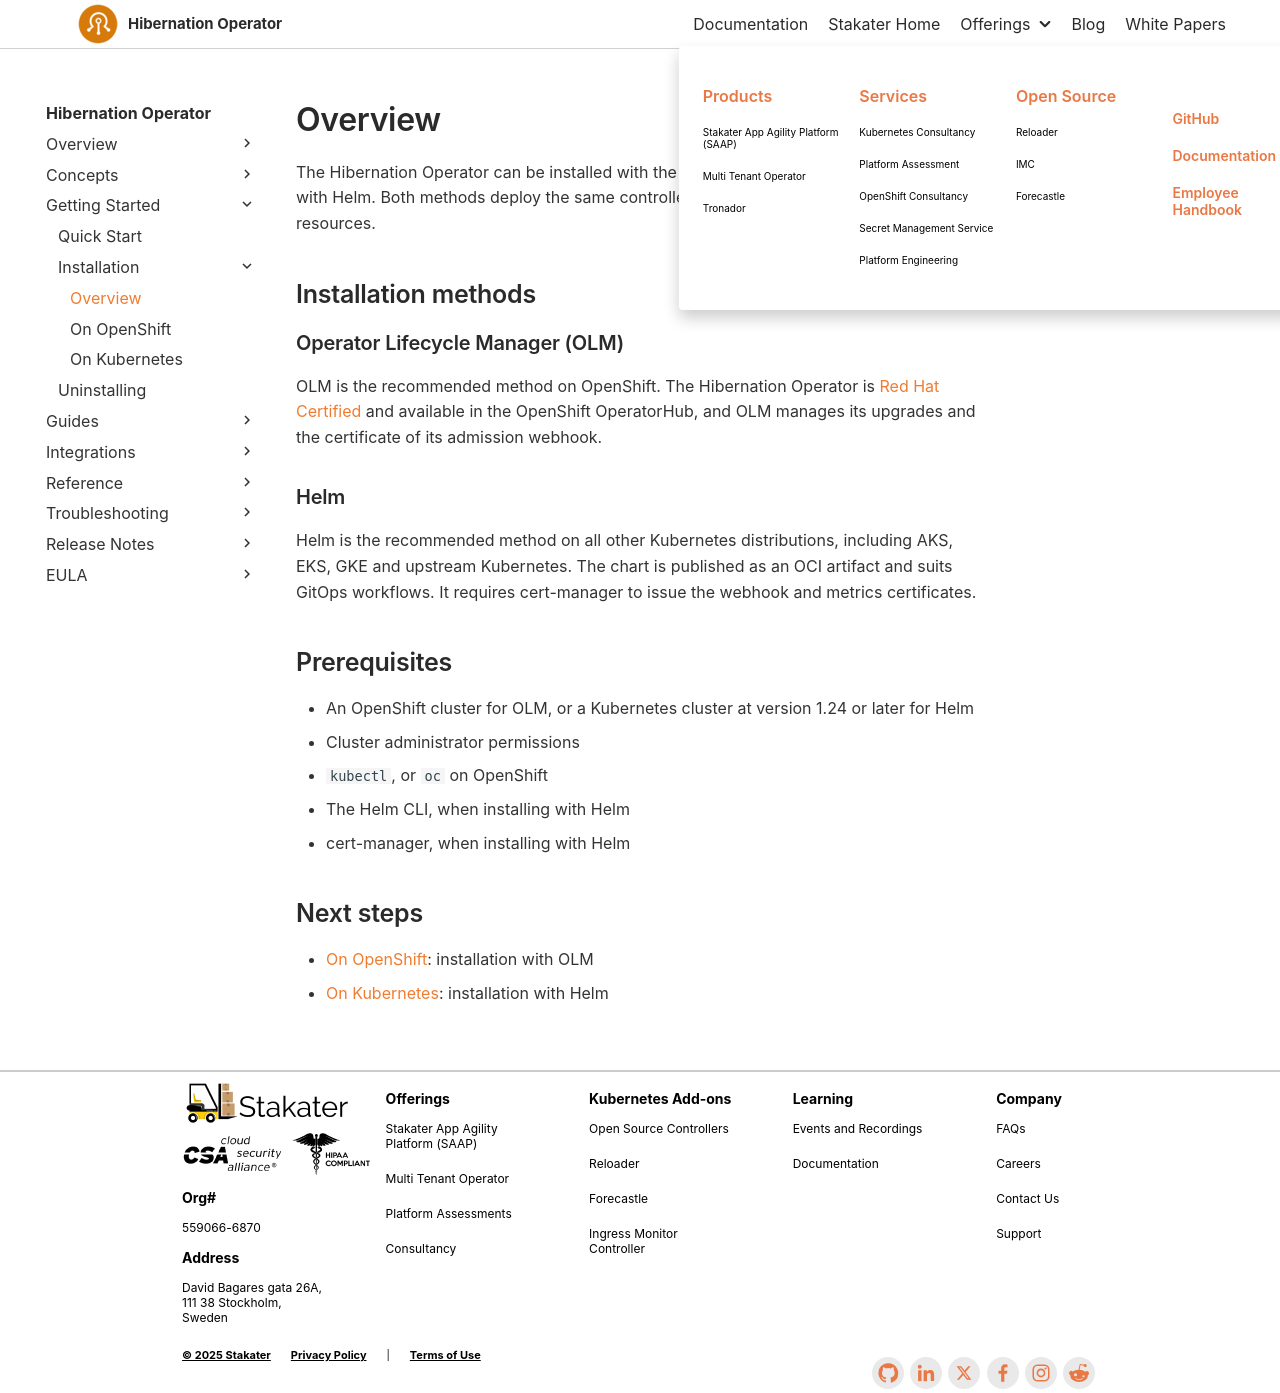

repository: stakater/hibernation-operator-docs · page: 0.1/getting-started/installation/overview.html · generator: mkdocs

# Overview

The Hibernation Operator can be installed with the Operator Lifecycle Manager (OLM) or with Helm. Both methods deploy the same controller, admission webhook, CRDs and RBAC resources.

## Installation methods

### Operator Lifecycle Manager (OLM)

OLM is the recommended method on OpenShift. The Hibernation Operator is [Red Hat Certified](https://catalog.redhat.com/en/software/container-stacks/detail/687efb0f70dee945827cfe24) and available in the OpenShift OperatorHub, and OLM manages its upgrades and the certificate of its admission webhook.

### Helm

Helm is the recommended method on all other Kubernetes distributions, including AKS, EKS, GKE and upstream Kubernetes. The chart is published as an OCI artifact and suits GitOps workflows. It requires cert-manager to issue the webhook and metrics certificates.

## Prerequisites

* An OpenShift cluster for OLM, or a Kubernetes cluster at version 1.24 or later for Helm
* Cluster administrator permissions
* `kubectl`, or `oc` on OpenShift
* The Helm CLI, when installing with Helm
* cert-manager, when installing with Helm

## Next steps

* [On OpenShift](openshift.md): installation with OLM
* [On Kubernetes](kubernetes.md): installation with Helm
